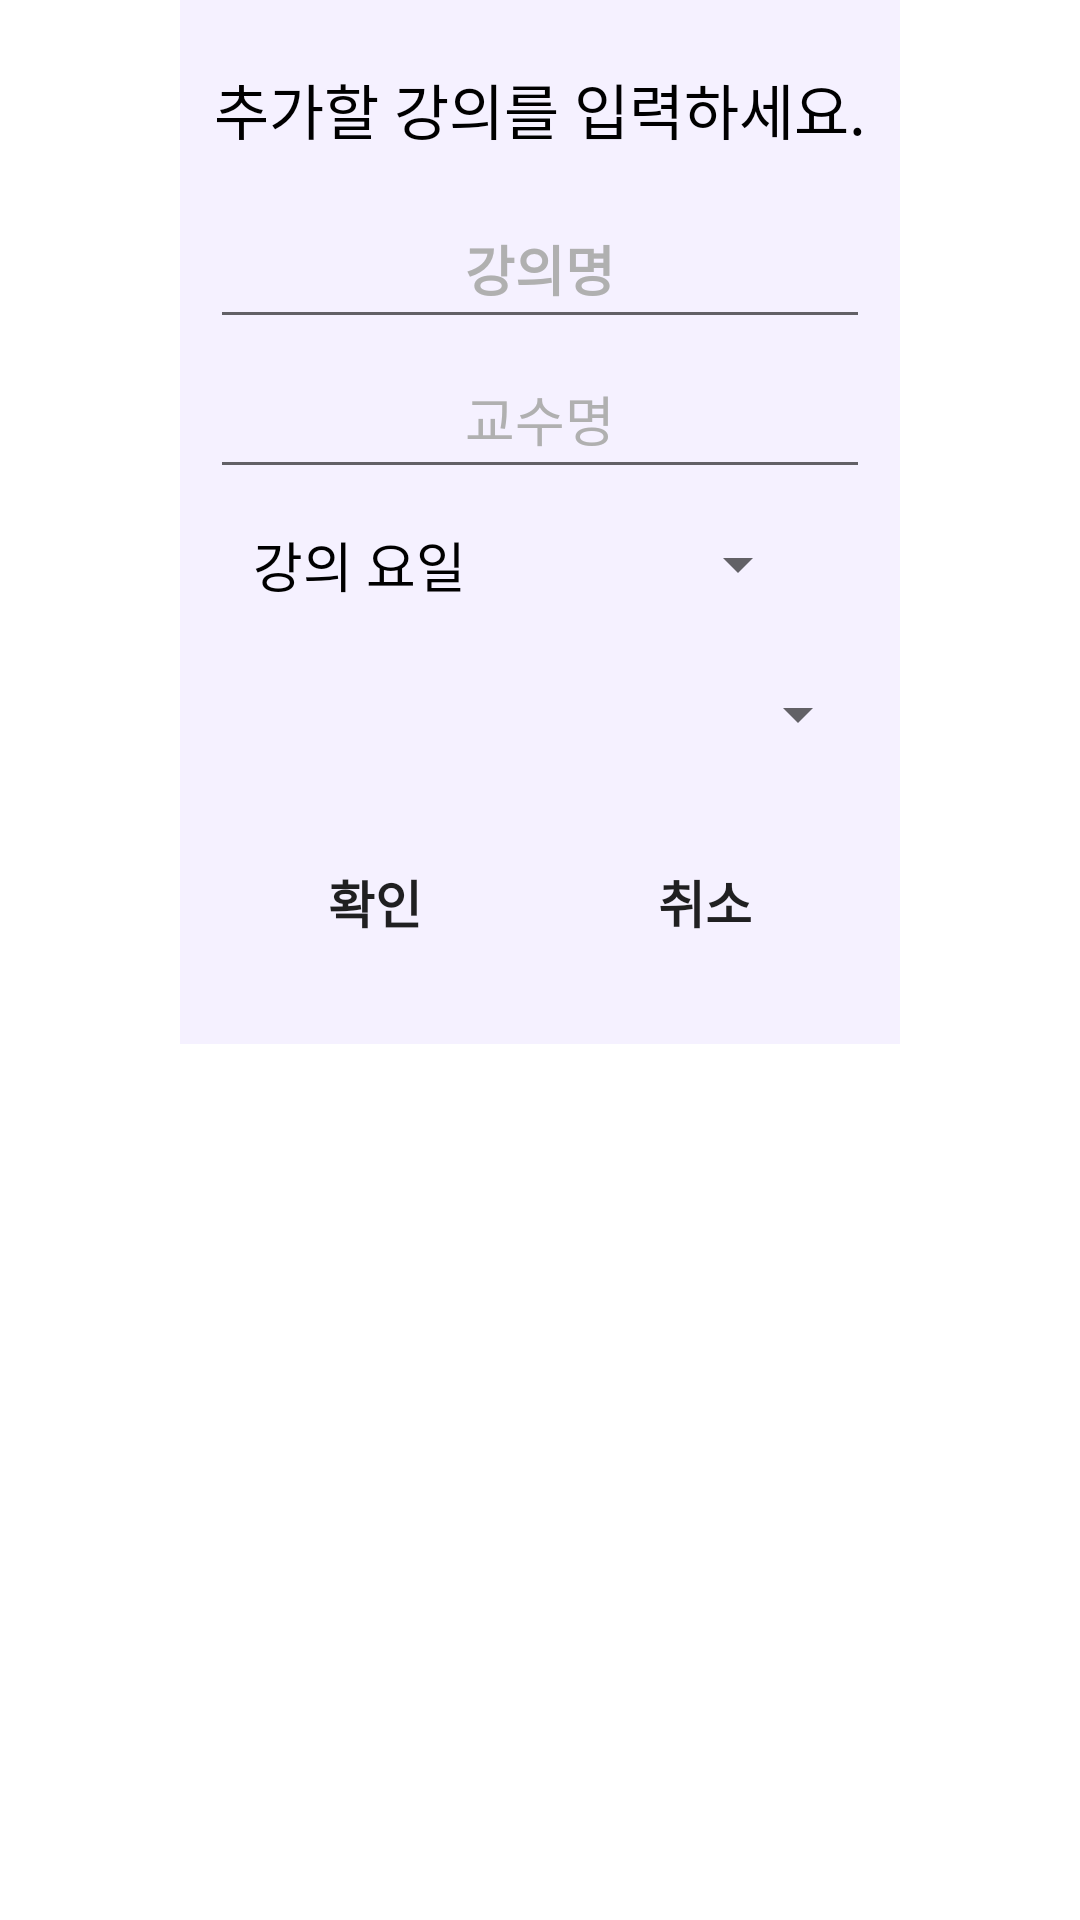

Layout XML and referenced resources for this Android screen:
<!-- AndroidManifest.xml: application theme Theme.App_profile -->
<!-- res/layout/activity_save_memo_timetable.xml -->
<?xml version="1.0" encoding="utf-8"?>
<androidx.constraintlayout.widget.ConstraintLayout
    xmlns:android="http://schemas.android.com/apk/res/android"
    xmlns:app="http://schemas.android.com/apk/res-auto"
    xmlns:tools="http://schemas.android.com/tools"
    android:layout_width="match_parent"
    android:layout_height="match_parent"
    tools:context=".SaveMemoActivity_timetable">


    <LinearLayout
        android:id="@+id/ClassPage"
        android:layout_width="match_parent"
        android:layout_height="wrap_content"
        android:layout_marginLeft="60dp"
        android:layout_marginRight="60dp"
        android:background="#F5F1FF"


        android:orientation="vertical"
        android:padding="10dp"
        tools:ignore="MissingConstraints">

        <TextView
            android:layout_width="match_parent"
            android:layout_height="53dp"
            android:gravity="center"
            android:text="추가할 강의를 입력하세요."
            android:textColor="@color/black"
            android:textSize="20sp"/>

        <EditText
            android:id="@+id/lecture_name"
            android:layout_width="match_parent"
            android:layout_height="50dp"
            android:textSize="18sp"
            android:textStyle="bold"
            android:inputType="text"
            android:textColor="@color/black"
            android:textAlignment="center"
            android:textColorHint="#B0B0B0"
            android:hint="강의명"/>

        <EditText
            android:id="@+id/professor_name"
            android:layout_width="match_parent"
            android:layout_height="50dp"
            android:textSize="18sp"
            android:inputType="text"
            android:textColor="@color/black"
            android:textAlignment="center"
            android:textColorHint="#B0B0B0"
            android:hint="교수명"/>

        <LinearLayout
            android:layout_width="match_parent"
            android:layout_height="50dp"
            android:orientation="horizontal">

            <TextView
                android:layout_width="0dp"
                android:layout_height="match_parent"
                android:layout_weight="1"
                android:textAlignment="viewEnd"
                android:textSize="18sp"
                android:padding="12dp"
                android:layout_marginRight="5dp"
                android:textColor="@color/black"
                android:text="강의 요일 \u003A"/>

            <Spinner
                android:id="@+id/dayList"
                android:layout_width="0dp"
                android:layout_height="match_parent"
                android:layout_weight="1"
                android:padding="12dp"
                android:layout_marginRight="20dp"
                android:spinnerMode="dialog"/>

        </LinearLayout>

        <Spinner
            android:id="@+id/timeList"
            android:layout_width="match_parent"
            android:layout_height="50dp"
            android:layout_gravity="center"
            android:paddingLeft="10dp"
            android:paddingRight="10dp"
            android:paddingTop="7dp"
            android:paddingBottom="7dp"
            android:textColor="@color/black"
            android:spinnerMode="dialog"/>

        <LinearLayout
            android:layout_width="match_parent"
            android:layout_height="wrap_content"
            android:orientation="horizontal">

            <Button
                android:id="@+id/addBtn"
                android:layout_width="0dp"
                android:layout_height="55dp"
                android:layout_weight="1"
                android:layout_margin="10dp"
                android:text="확인"
                android:textStyle="bold"
                android:background="@drawable/table_btn"
                android:textSize="17sp"/>

            <Button
                android:id="@+id/cancelBtn"
                android:layout_width="0dp"
                android:layout_height="55dp"
                android:layout_weight="1"
                android:layout_margin="10dp"
                android:text="취소"
                android:textStyle="bold"
                android:background="@drawable/table_btn"
                android:textSize="17sp"/>

        </LinearLayout>

    </LinearLayout>

</androidx.constraintlayout.widget.ConstraintLayout>
<!-- resources referenced by this layout -->
<resources>
  <color name="black">#FF000000</color>
  <!-- drawable table_btn (drawable) -->
  <?xml version="1.0" encoding="utf-8"?>
  
  <selector
      xmlns:android="http://schemas.android.com/apk/res/android">
  
      <item>
          <shape>
              <corners android:radius="20dp"/>
          </shape>
      </item>
  
  </selector>
  <style name="Theme.App_profile" parent="Theme.MaterialComponents.DayNight.DarkActionBar">
          
          <item name="colorPrimary">@color/purple_500</item>
          <item name="colorPrimaryVariant">@color/purple_700</item>
          <item name="colorOnPrimary">@color/white</item>
          
          <item name="colorSecondary">@color/teal_200</item>
          <item name="colorSecondaryVariant">@color/teal_700</item>
          <item name="colorOnSecondary">@color/black</item>
          
          <item name="android:statusBarColor" tools:targetApi="l">?attr/colorPrimaryVariant</item>
          
      </style>
  <color name="purple_500">#9F89D1</color>
  <color name="purple_700">#6B4BB3</color>
  <color name="white">#FFFFFFFF</color>
  <color name="teal_200">#FFE8AD</color>
  <color name="teal_700">#D5A52A</color>
</resources>
